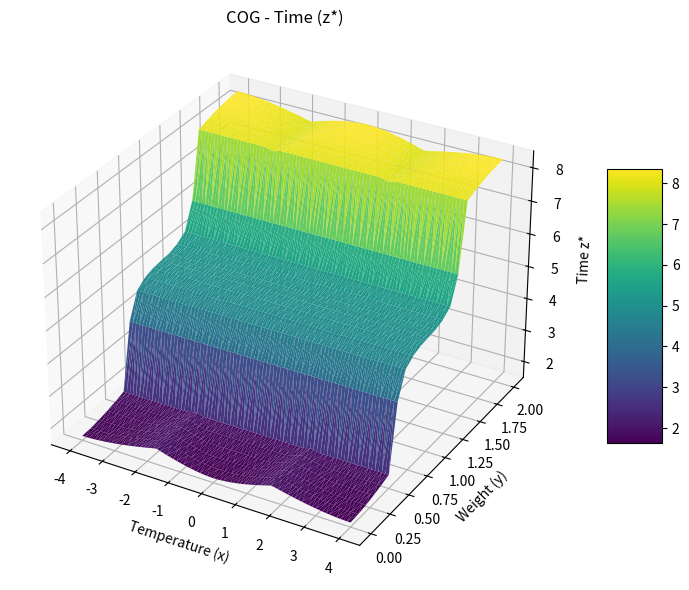
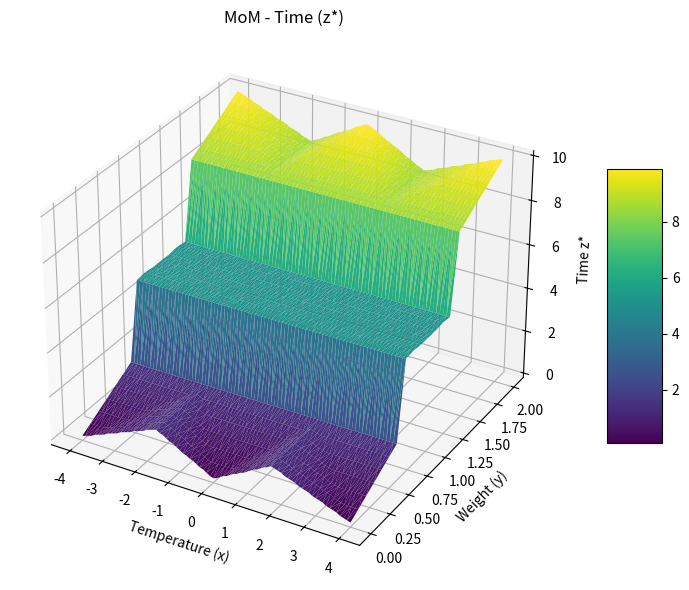
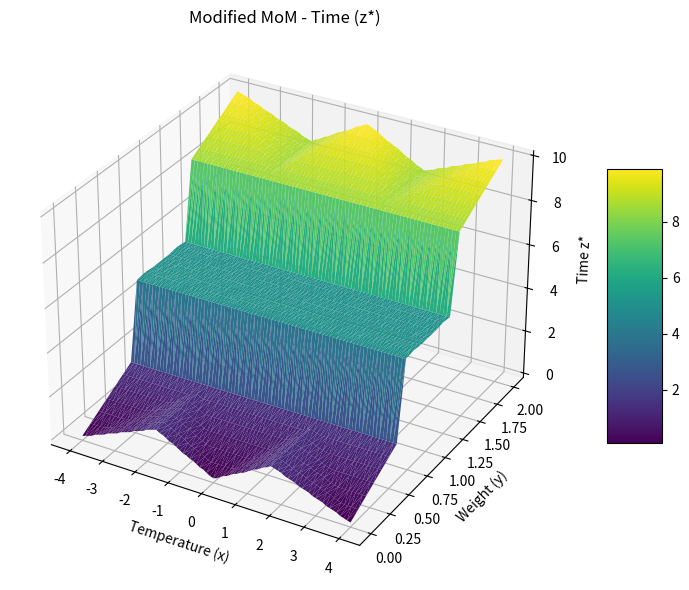
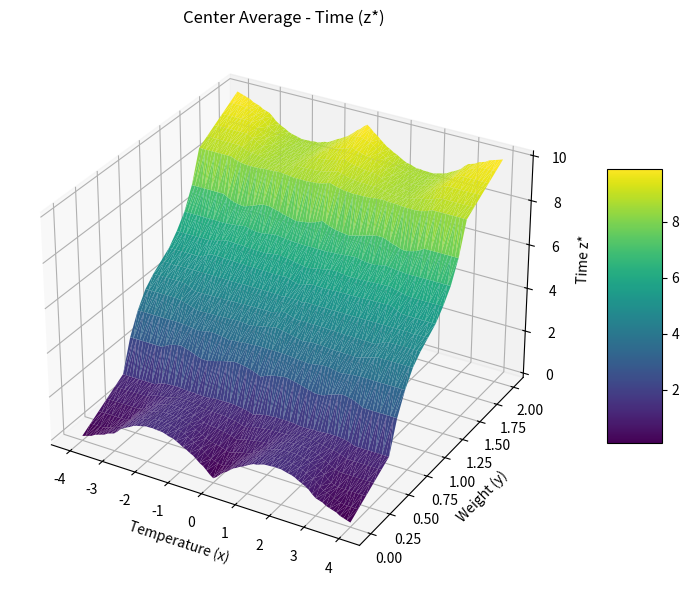
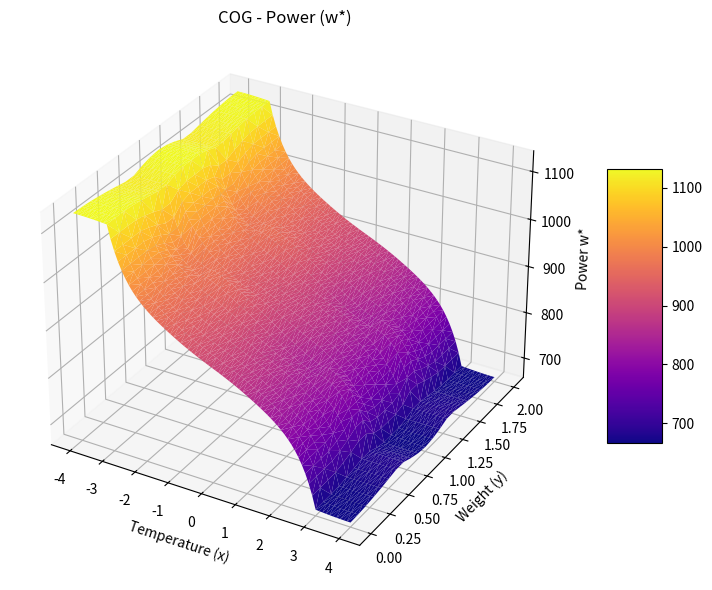
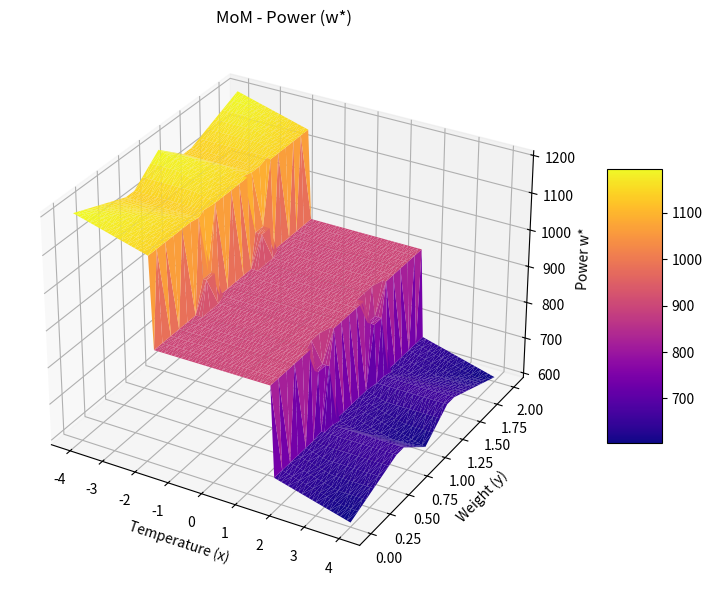
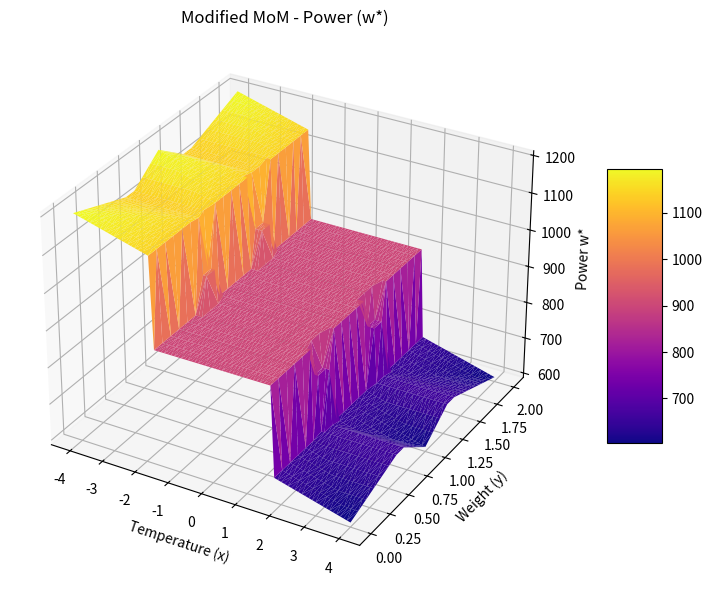
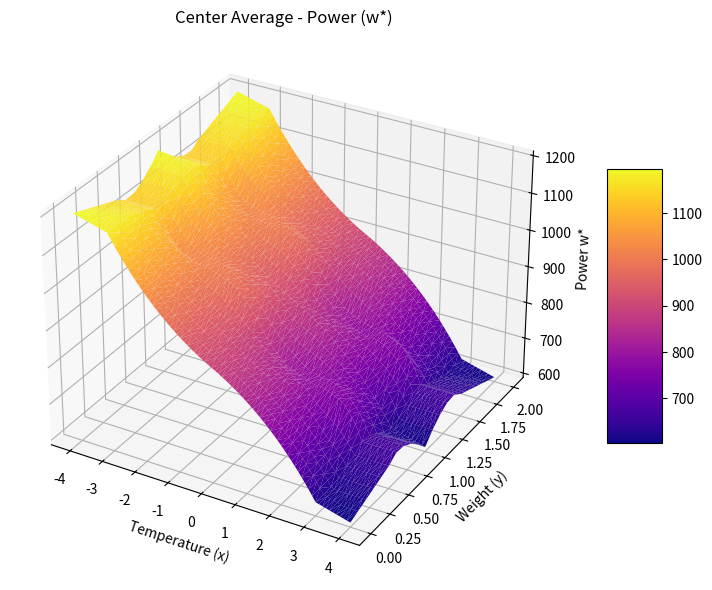

These charts were generated, in order, by the following Python code:
import numpy as np
import pandas as pd
import matplotlib.pyplot as plt
from mpl_toolkits.mplot3d import Axes3D

# === 隸屬函數定義 ===
def mu_temp_low(x): return -x / 4 if -4 <= x <= 0 else 0
def mu_temp_medium(x):
    if -3 <= x <= 0: return (x + 3) / 3
    elif 0 < x <= 3: return (-x + 3) / 3
    else: return 0
def mu_temp_high(x): return x / 4 if 0 <= x <= 4 else 0

def mu_weight_light(y): return -y + 1 if 0 <= y <= 1 else 0
def mu_weight_medium(y):
    if 0.5 <= y <= 1: return 2*y - 1
    elif 1 < y <= 1.5: return -2*y + 3
    else: return 0
def mu_weight_heavy(y): return y - 1 if 1 <= y <= 2 else 0

def mu_time_short(z): return -z / 5 + 1 if 0 <= z <= 5 else 0
def mu_time_medium(z):
    if 0 <= z <= 5: return z / 5
    elif 5 < z <= 10: return -z / 5 + 2
    else: return 0
def mu_time_long(z): return z / 5 - 1 if 5 <= z <= 10 else 0

def mu_power_low(w): return -1/200 * (w - 800) if 600 <= w <= 800 else 0
def mu_power_medium(w):
    if 700 <= w <= 900: return 1/200 * (w - 700)
    elif 900 < w <= 1100: return -1/200 * (w - 1100)
    else: return 0
def mu_power_high(w): return 1/200 * (w - 1000) if 1000 <= w <= 1200 else 0

# === 規則庫 ===
rules = [
    ("low", "heavy", "long", "high"),
    ("low", "medium", "medium", "high"),
    ("low", "light", "short", "high"),
    ("medium", "heavy", "long", "medium"),
    ("medium", "medium", "medium", "medium"),
    ("medium", "light", "short", "medium"),
    ("high", "heavy", "long", "low"),
    ("high", "medium", "medium", "low"),
    ("high", "light", "short", "low"),
]

z_values = np.arange(0, 10.1, 0.1)
w_values = np.arange(600, 1200.1, 0.1)

# === 主計算迴圈 ===
results = []
for x in np.round(np.arange(-4.0, 4.1, 0.1), 2):
    for y in np.round(np.arange(0.0, 2.1, 0.1), 2):
        µ_temp = {"low": mu_temp_low(x), "medium": mu_temp_medium(x), "high": mu_temp_high(x)}
        µ_weight = {"light": mu_weight_light(y), "medium": mu_weight_medium(y), "heavy": mu_weight_heavy(y)}

        fired_rules = []
        for temp_label, weight_label, time_label, power_label in rules:
            alpha = min(µ_temp[temp_label], µ_weight[weight_label])
            if alpha > 0:
                fired_rules.append({
                    "alpha": alpha,
                    "time_label": time_label,
                    "power_label": power_label
                })

        mu_z_agg = np.zeros_like(z_values)
        mu_w_agg = np.zeros_like(w_values)

        ca_z_numer, ca_z_denom = 0, 0
        ca_w_numer, ca_w_denom = 0, 0

        for rule in fired_rules:
            alpha = rule["alpha"]

            # z: time    #mu_z是每條規則中Z集合與alpha進行截斷後的值
            if rule["time_label"] == "short":
                mu_z = np.minimum([mu_time_short(z) for z in z_values], alpha)
            elif rule["time_label"] == "medium":
                mu_z = np.minimum([mu_time_medium(z) for z in z_values], alpha)
            elif rule["time_label"] == "long":
                mu_z = np.minimum([mu_time_long(z) for z in z_values], alpha)


            mu_z_agg = np.maximum(mu_z_agg, mu_z)  #COG,MOM,MODMOM的每項規則聯集輸出
            
            #====Ca會在每條規則裡面計算
            mu_z = np.array(mu_z)
            max_z = np.max(mu_z)
            z_support = z_values[mu_z == max_z]
            z_c = (np.min(z_support) + np.max(z_support)) / 2 if len(z_support) > 0 else 0  #CA取支撐點並找出支撐點的中心
            
            #CA計算跑每條規則後進行累加
            ca_z_numer += z_c * max_z   #max_z :裁剪後的最大值   * z_c:支撐點的中心點
            ca_z_denom += max_z         
            
            
            # w: power    #mu_w是每條規則中Z集合與alpha進行截斷後的值
            if rule["power_label"] == "low":
                mu_w = np.minimum([mu_power_low(w) for w in w_values], alpha)
            elif rule["power_label"] == "medium":
                mu_w = np.minimum([mu_power_medium(w) for w in w_values], alpha)
            elif rule["power_label"] == "high":
                mu_w = np.minimum([mu_power_high(w) for w in w_values], alpha)

            mu_w_agg = np.maximum(mu_w_agg, mu_w)   #COG,MOM,MODMOM的每項規則聯集輸出
            
            mu_w = np.array(mu_w)
            max_w = np.max(mu_w)
            w_support = w_values[mu_w == max_w]
            w_c = (np.min(w_support) + np.max(w_support)) / 2 if len(w_support) > 0 else 0
            #CA計算跑每條規則後進行累加
            ca_w_numer += w_c * max_w   #max_w :裁剪後的最大值   * w_c:支撐點的中心點
            ca_w_denom += max_w
        
        #解模糊化
        #1.COG
        z_cog = np.sum(mu_z_agg * z_values) / np.sum(mu_z_agg) if np.sum(mu_z_agg) > 0 else 0
        w_cog = np.sum(mu_w_agg * w_values) / np.sum(mu_w_agg) if np.sum(mu_w_agg) > 0 else 0

        mu_max_z = np.max(mu_z_agg)
        mu_max_w = np.max(mu_w_agg)
        
        #2.MOM
        z_mom = np.mean(z_values[mu_z_agg == mu_max_z]) if mu_max_z > 0 else 0
        w_mom = np.mean(w_values[mu_w_agg == mu_max_w]) if mu_max_w > 0 else 0
       
        #3.mmod
        z_support = z_values[mu_z_agg == mu_max_z]
        z_mmod = (np.min(z_support) + np.max(z_support)) / 2 if len(z_support) > 0 else 0
        w_support = w_values[mu_w_agg == mu_max_w]
        w_mmod = (np.min(w_support) + np.max(w_support)) / 2 if len(w_support) > 0 else 0
       
        #4.CA
        z_ca = ca_z_numer / ca_z_denom if ca_z_denom > 0 else 0
        w_ca = ca_w_numer / ca_w_denom if ca_w_denom > 0 else 0

        results.append((x, y, z_cog, w_cog, z_mom, w_mom, z_mmod, w_mmod, z_ca, w_ca))

# === 存入 DataFrame ===
df = pd.DataFrame(results, columns=[
    "x", "y",
    "z_COG", "w_COG",
    "z_MoM", "w_MoM",
    "z_ModMoM", "w_ModMoM",
    "z_CA", "w_CA"
])

# === 繪圖 ===
def plot_surface(x, y, z, title, zlabel, cmap='viridis'):
    fig = plt.figure(figsize=(10, 6))
    ax = fig.add_subplot(111, projection='3d')
    surf = ax.plot_trisurf(x, y, z, cmap=cmap, edgecolor='none')
    fig.colorbar(surf, ax=ax, shrink=0.5, aspect=5)
    ax.set_title(title)
    ax.set_xlabel("Temperature (x)")
    ax.set_ylabel("Weight (y)")
    ax.set_zlabel(zlabel)
    plt.tight_layout()
    plt.show()

# 繪圖：不遮蔽但顯示所有值（包含 w < 600）
plot_surface(df["x"], df["y"], df["z_COG"], "COG - Time (z*)", "Time z*")
plot_surface(df["x"], df["y"], df["z_MoM"], "MoM - Time (z*)", "Time z*")
plot_surface(df["x"], df["y"], df["z_ModMoM"], "Modified MoM - Time (z*)", "Time z*")
plot_surface(df["x"], df["y"], df["z_CA"], "Center Average - Time (z*)", "Time z*")
plot_surface(df["x"], df["y"], df["w_COG"], "COG - Power (w*)", "Power w*", cmap='plasma')
plot_surface(df["x"], df["y"], df["w_MoM"], "MoM - Power (w*)", "Power w*", cmap='plasma')
plot_surface(df["x"], df["y"], df["w_ModMoM"], "Modified MoM - Power (w*)", "Power w*", cmap='plasma')
plot_surface(df["x"], df["y"], df["w_CA"], "Center Average - Power (w*)", "Power w*", cmap='plasma')

print(df[(df["x"] == -2.0) & (df["y"] == 0.1)])
df.to_csv("YuanLEE.csv", index=False)
    
